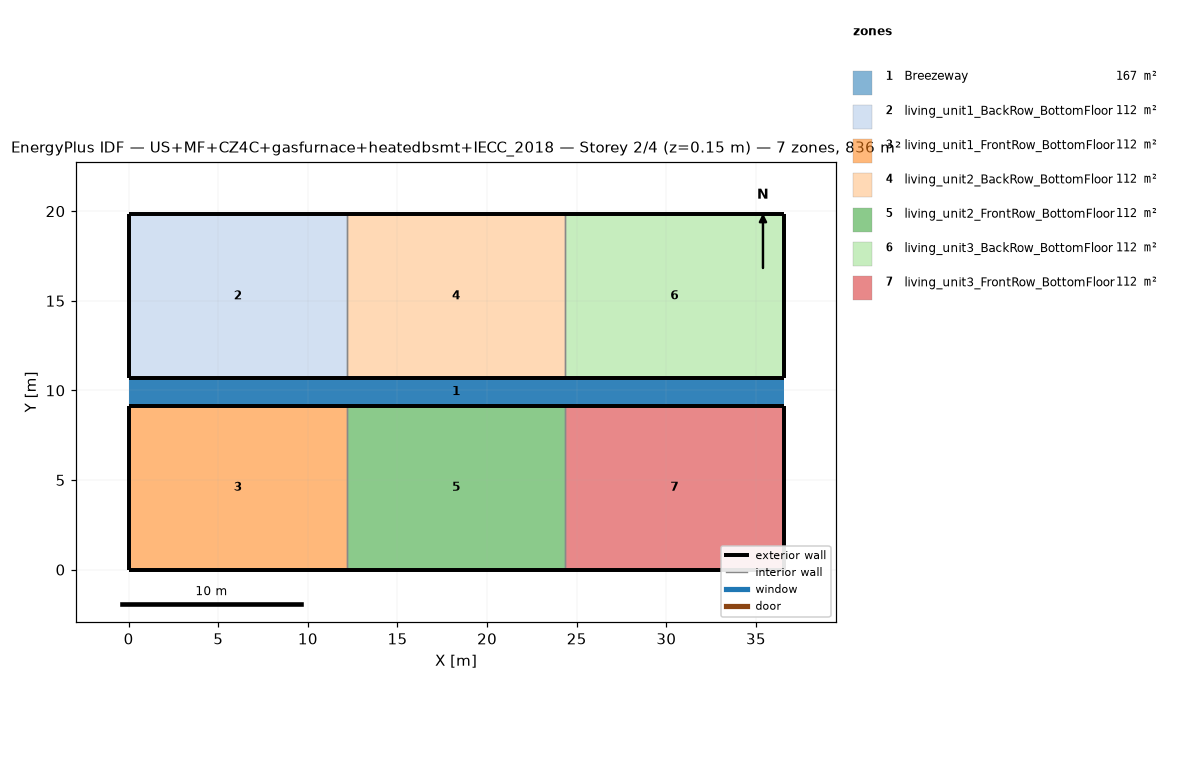
=== STOREY PLAN SPEC (per zone: floor XY polygon, exterior-wall plan segments, windows/doors) ===
zone 1: Breezeway  (167.0 m²)
  floor: (36.54, 9.16) (0.00, 9.16) (0.00, 10.68) (36.54, 10.68)
  floor: (36.54, 9.16) (0.00, 9.16) (0.00, 10.68) (36.54, 10.68)
  floor: (36.54, 9.16) (0.00, 9.16) (0.00, 10.68) (36.54, 10.68)
zone 2: living_unit1_BackRow_BottomFloor  (111.5 m²)
  floor: (12.18, 10.68) (0.00, 10.68) (0.00, 19.84) (12.18, 19.84)
  exterior wall: (0.00, 10.68) – (12.18, 10.68)  [12.2 m]
  exterior wall: (12.18, 19.84) – (0.00, 19.84)  [12.2 m]
  exterior wall: (0.00, 19.84) – (0.00, 10.68)  [9.2 m]
  interior walls: 1
zone 3: living_unit1_FrontRow_BottomFloor  (111.5 m²)
  floor: (12.18, 0.00) (0.00, 0.00) (0.00, 9.16) (12.18, 9.16)
  exterior wall: (0.00, 0.00) – (12.18, 0.00)  [12.2 m]
  exterior wall: (12.18, 9.16) – (0.00, 9.16)  [12.2 m]
  exterior wall: (0.00, 9.16) – (0.00, 0.00)  [9.2 m]
  interior walls: 1
zone 4: living_unit2_BackRow_BottomFloor  (111.5 m²)
  floor: (24.36, 10.68) (12.18, 10.68) (12.18, 19.84) (24.36, 19.84)
  exterior wall: (12.18, 10.68) – (24.36, 10.68)  [12.2 m]
  exterior wall: (24.36, 19.84) – (12.18, 19.84)  [12.2 m]
  interior walls: 2
zone 5: living_unit2_FrontRow_BottomFloor  (111.5 m²)
  floor: (24.36, 0.00) (12.18, 0.00) (12.18, 9.16) (24.36, 9.16)
  exterior wall: (12.18, 0.00) – (24.36, 0.00)  [12.2 m]
  exterior wall: (24.36, 9.16) – (12.18, 9.16)  [12.2 m]
  interior walls: 2
zone 6: living_unit3_BackRow_BottomFloor  (111.5 m²)
  floor: (36.54, 10.68) (24.36, 10.68) (24.36, 19.84) (36.54, 19.84)
  exterior wall: (24.36, 10.68) – (36.54, 10.68)  [12.2 m]
  exterior wall: (36.54, 10.68) – (36.54, 19.84)  [9.2 m]
  exterior wall: (36.54, 19.84) – (24.36, 19.84)  [12.2 m]
  interior walls: 1
zone 7: living_unit3_FrontRow_BottomFloor  (111.5 m²)
  floor: (36.54, 0.00) (24.36, 0.00) (24.36, 9.16) (36.54, 9.16)
  exterior wall: (24.36, 0.00) – (36.54, 0.00)  [12.2 m]
  exterior wall: (36.54, 0.00) – (36.54, 9.16)  [9.2 m]
  exterior wall: (36.54, 9.16) – (24.36, 9.16)  [12.2 m]
  interior walls: 1

=== DERIVED (storey summary) ===
Building: US+MF+CZ4C+gasfurnace+heatedbsmt+IECC_2018
Storey: 2 of 4  (floor level z = 0.15 m)
Storey gross floor area: 836.2 m²
Zones on this storey: 7
  - Breezeway: floor 167.0 m²
  - living_unit1_BackRow_BottomFloor: floor 111.5 m²; exterior wall 33.5 m (86.9 m²); WWR 0.0%
  - living_unit1_FrontRow_BottomFloor: floor 111.5 m²; exterior wall 33.5 m (86.9 m²); WWR 0.0%
  - living_unit2_BackRow_BottomFloor: floor 111.5 m²; exterior wall 24.4 m (63.1 m²); WWR 0.0%
  - living_unit2_FrontRow_BottomFloor: floor 111.5 m²; exterior wall 24.4 m (63.1 m²); WWR 0.0%
  - living_unit3_BackRow_BottomFloor: floor 111.5 m²; exterior wall 33.5 m (86.9 m²); WWR 0.0%
  - living_unit3_FrontRow_BottomFloor: floor 111.5 m²; exterior wall 33.5 m (86.9 m²); WWR 0.0%
Zone adjacency (shared interzone walls):
  - living_unit1_BackRow_BottomFloor ↔ living_unit2_BackRow_BottomFloor
  - living_unit1_FrontRow_BottomFloor ↔ living_unit2_FrontRow_BottomFloor
  - living_unit2_BackRow_BottomFloor ↔ living_unit3_BackRow_BottomFloor
  - living_unit2_FrontRow_BottomFloor ↔ living_unit3_FrontRow_BottomFloor